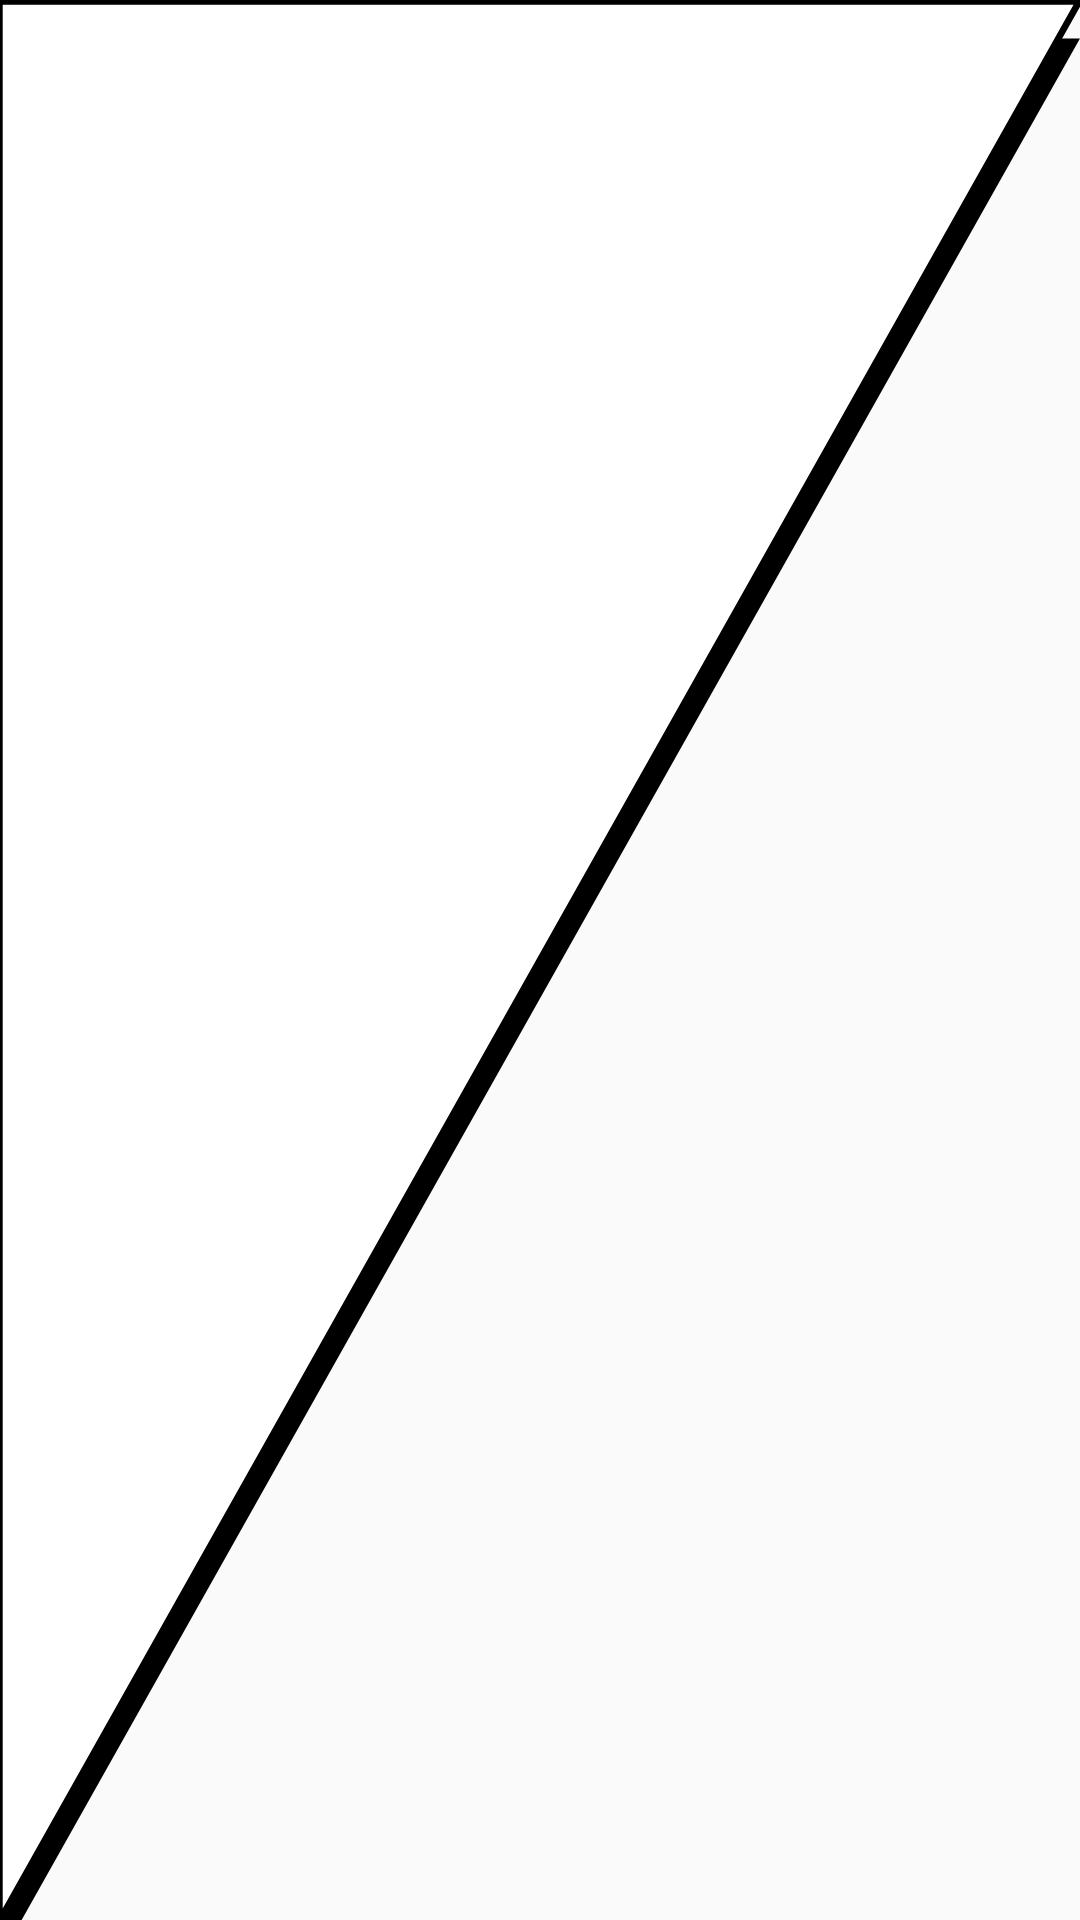

Reconstruct the res/layout file that produces this screen, plus the resources it refers to.
<!-- AndroidManifest.xml: application theme AppTheme -->
<!-- res/layout/right_palm_fold.xml -->
<?xml version="1.0" encoding="utf-8"?>
<androidx.constraintlayout.widget.ConstraintLayout
    xmlns:android="http://schemas.android.com/apk/res/android"
    xmlns:app="http://schemas.android.com/apk/res-auto"
    android:layout_width="match_parent"
    android:layout_height="match_parent"
    android:clipChildren="false"
    android:background="@drawable/right_fold"
    android:layout_centerInParent="true">


    <GridView xmlns:android="http://schemas.android.com/apk/res/android"
        android:id="@+id/grid"
        android:layout_width="fill_parent"
        android:layout_height="fill_parent"
        android:columnWidth="20dp"
        android:numColumns="4"
        android:verticalSpacing="20dp"
        android:horizontalSpacing="20dp"
        android:paddingTop="20dp"
        android:paddingLeft="20dp"
        android:stretchMode="columnWidth"
        android:gravity="center"

        />





</androidx.constraintlayout.widget.ConstraintLayout>
<!-- resources referenced by this layout -->
<resources>
  <!-- drawable right_fold (drawable) -->
  <layer-list xmlns:android="http://schemas.android.com/apk/res/android">
      <item>
          <vector xmlns:android="http://schemas.android.com/apk/res/android"
              android:height="100dp"
              android:width="100dp"
              android:viewportHeight="100"
              android:viewportWidth="100" >
              <group
                  android:translateY="2"
                  android:name="triangleGroup">
                  <path
                      android:name="triangle"
                      android:fillColor="#000"
  
  
                      android:pathData="M0,0 L100,0 L0,100 z" />
              </group>
          </vector>
      </item>
  
      <item>
          <vector xmlns:android="http://schemas.android.com/apk/res/android"
              android:height="100dp"
              android:width="100dp"
              android:viewportHeight="100"
              android:viewportWidth="100" >
              <group
                  android:name="triangleGroup">
                  <path
                      android:name="triangle"
                      android:fillColor="#FFFFFF"
                      android:strokeColor="#000000" android:strokeWidth="0.5"
  
                      android:pathData="M0,0 L100,0 L0,100 z" />
              </group>
          </vector>
      </item>
  
  </layer-list>
  <style name="AppTheme" parent="Theme.AppCompat.Light.NoActionBar">
          
          <item name="colorPrimary">@color/colorPrimary</item>
          <item name="colorPrimaryDark">@color/colorPrimaryDark</item>
          <item name="colorAccent">@color/colorAccent</item>
  
      </style>
  <color name="colorPrimary">#008577</color>
  <color name="colorPrimaryDark">#00574B</color>
  <color name="colorAccent">#D81B60</color>
</resources>
